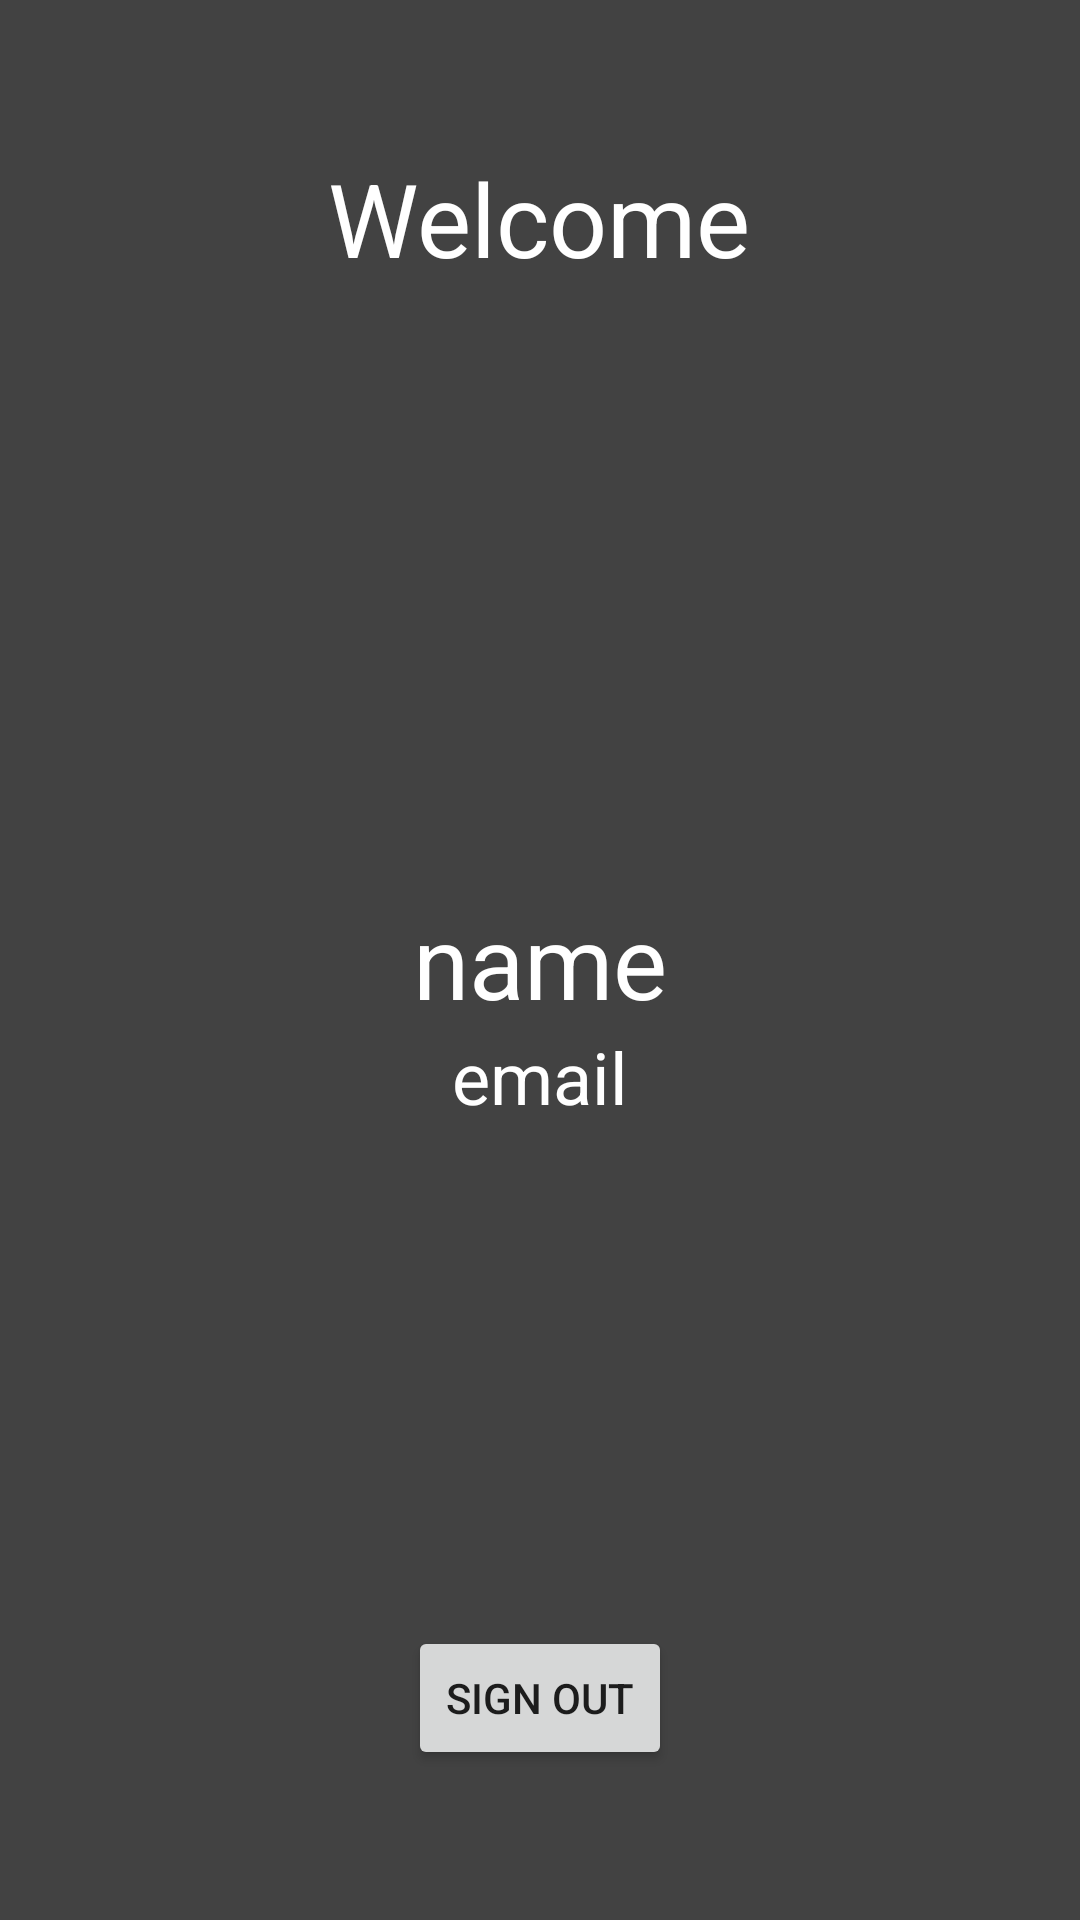

Produce the Android XML layout that renders to this screen, including the resource entries it uses.
<!-- AndroidManifest.xml: application theme Theme.MetrixSDKAndroidSample -->
<!-- res/layout/activity_second.xml -->
<?xml version="1.0" encoding="utf-8"?>
<RelativeLayout xmlns:android="http://schemas.android.com/apk/res/android"
    xmlns:tools="http://schemas.android.com/tools"
    android:layout_width="match_parent"
    android:layout_height="match_parent"
    android:background="@color/cardview_dark_background"
    tools:context=".SecondActivity">

    <TextView
        android:layout_width="wrap_content"
        android:layout_height="wrap_content"
        android:layout_margin="50dp"
        android:text="@string/welcome"
        android:textColor="@color/white"
        android:layout_centerHorizontal="true"
        android:textSize="34sp"/>

    <TextView
        android:layout_width="wrap_content"
        android:layout_height="wrap_content"
        android:id="@+id/name"
        android:text="@string/default_name"
        android:textColor="@color/white"
        android:layout_centerVertical="true"
        android:layout_centerHorizontal="true"
        android:textSize="34sp"/>

    <TextView
        android:layout_width="wrap_content"
        android:layout_height="wrap_content"
        android:id="@+id/email"
        android:text="@string/default_email"
        android:textColor="@color/white"
        android:layout_centerVertical="true"
        android:layout_centerHorizontal="true"
        android:layout_below="@id/name"
        android:textSize="24sp"/>

    <Button
        android:layout_width="wrap_content"
        android:layout_height="wrap_content"
        android:layout_margin="50dp"
        android:id="@+id/signout"
        android:text="@string/sign_out"
        android:layout_centerHorizontal="true"
        android:layout_alignParentBottom="true"/>

</RelativeLayout>
<!-- resources referenced by this layout -->
<resources>
  <color name="white">#FFFFFFFF</color>
  <string name="default_email">email</string>
  <string name="default_name">name</string>
  <string name="sign_out">Sign out</string>
  <string name="welcome">Welcome</string>
  <style name="Theme.MetrixSDKAndroidSample" parent="android:Theme.Material.Light.NoActionBar" />
</resources>
